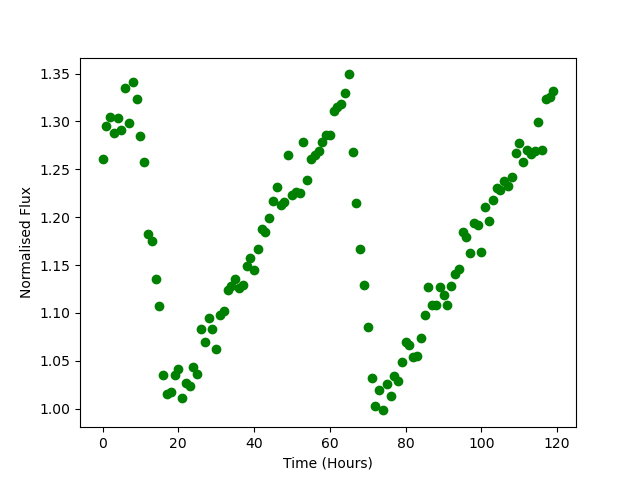

The file beside this chart, header and first rows:
Time, Flux
0.0, 1.26
1.0, 1.296
2.0, 1.304
3.0, 1.287
4.0, 1.304
5.0, 1.291
6.0, 1.335
7.0, 1.299
8.0, 1.341
9.0, 1.324
10.0, 1.285
11.0, 1.257
12.0, 1.182
13.0, 1.175
14.0, 1.135
15.0, 1.107
16.0, 1.036
17.0, 1.016
18.0, 1.018
19.0, 1.035
20.0, 1.041
21.0, 1.011
22.0, 1.026
23.0, 1.024
24.0, 1.044
25.0, 1.036
26.0, 1.084
27.0, 1.069
28.0, 1.095
29.0, 1.083
30.0, 1.062
31.0, 1.098
32.0, 1.102
33.0, 1.124
34.0, 1.128
35.0, 1.135
36.0, 1.126
37.0, 1.129
38.0, 1.149
39.0, 1.158
40.0, 1.145
41.0, 1.167
42.0, 1.188
43.0, 1.185
44.0, 1.199
45.0, 1.217
46.0, 1.232
47.0, 1.213
48.0, 1.216
49.0, 1.265
50.0, 1.224
51.0, 1.227
52.0, 1.225
53.0, 1.278
54.0, 1.239
55.0, 1.261
56.0, 1.265
57.0, 1.269
58.0, 1.279
59.0, 1.286
... 60 more rows
